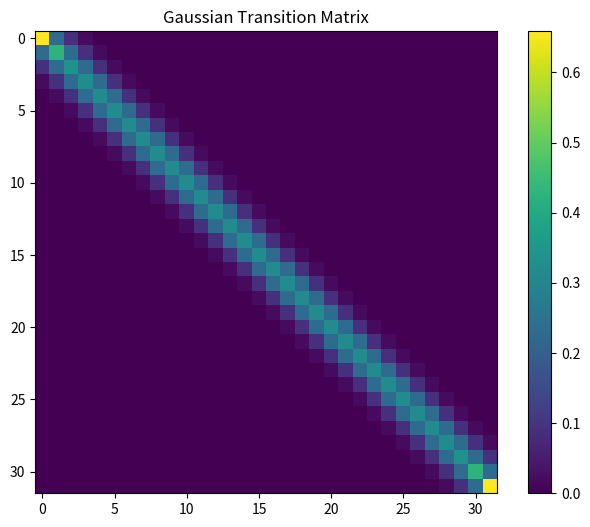

Generate this figure with matplotlib:
import numpy as np
import scipy

def gaussian_transition(t):
    r"""Computes transition matrix for q(x_t|x_{t-1}).

    This method constructs a transition matrix Q with
    decaying entries as a function of how far off diagonal the entry is.
    Normalization option 1:
    Q_{ij} =  ~ softmax(-val^2/beta_t)   if |i-j| <= self.transition_bands
                1 - \sum_{l \neq i} Q_{il}  if i==j.
                0                          else.

    Normalization option 2:
    tilde{Q}_{ij} =  softmax(-val^2/beta_t)   if |i-j| <= self.transition_bands
                        0                        else.

    Q_{ij} =  tilde{Q}_{ij} / sum_l{tilde{Q}_{lj}}

    Args:
        t: timestep. integer scalar (or numpy array?)

    Returns:
        Q_t: transition matrix. shape = (num_pixel_vals, num_pixel_vals).
    """
    betas = np.linspace(0.02, 1, 1000)

    num_pixel_vals = 32

    transition_bands = num_pixel_vals - 1

    beta_t = betas[t]

    mat = np.zeros((num_pixel_vals, num_pixel_vals),
                    dtype=np.float64)

    # Make the values correspond to a similar type of gaussian as in the
    # gaussian diffusion case for continuous state spaces.
    values = np.linspace(start=0., stop=255., num=num_pixel_vals,
                            endpoint=True, dtype=np.float64)
    values = values * 2./ (num_pixel_vals - 1.)
    values = values[:transition_bands+1]
    values = -values * values / beta_t

    values = np.concatenate([values[:0:-1], values], axis=0)
    values = scipy.special.softmax(values, axis=0)
    values = values[transition_bands:]
    for k in range(1, transition_bands + 1):
        off_diag = np.full(shape=(num_pixel_vals - k,),
                            fill_value=values[k],
                            dtype=np.float64)

        mat += np.diag(off_diag, k=k)
        mat += np.diag(off_diag, k=-k)

    # Add diagonal values such that rows and columns sum to one.
    # Technically only the ROWS need to sum to one
    # NOTE: this normalization leads to a doubly stochastic matrix,
    # which is necessary if we want to have a uniform stationary distribution.
    diag = 1. - mat.sum(1)
    mat += np.diag(diag, k=0)

    return mat


if __name__ == "__main__":
    gaussian_transition_matrix = gaussian_transition(888)
    import matplotlib.pyplot as plt

    # 可视化高斯过渡矩阵
    plt.figure(figsize=(8, 6))
    plt.imshow(gaussian_transition_matrix, cmap='viridis', interpolation='nearest')
    plt.colorbar()
    plt.title('Gaussian Transition Matrix')
    plt.savefig('gaussian_transition_matrix.png')